pico-8 play session: no input (idle)

[t = 1 s] idle ~1s (no d-pad/buttons)
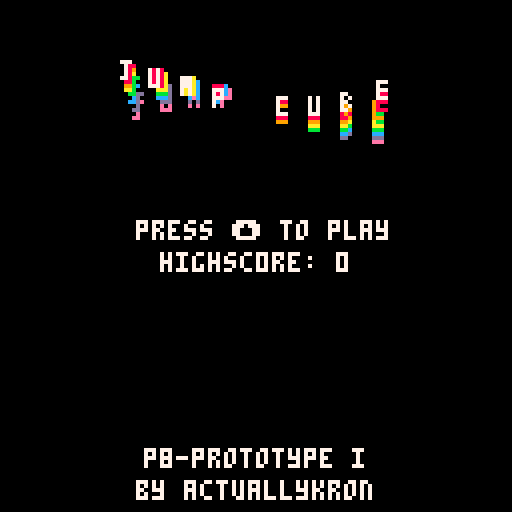
[t = 2 s] idle ~2s (no d-pad/buttons)
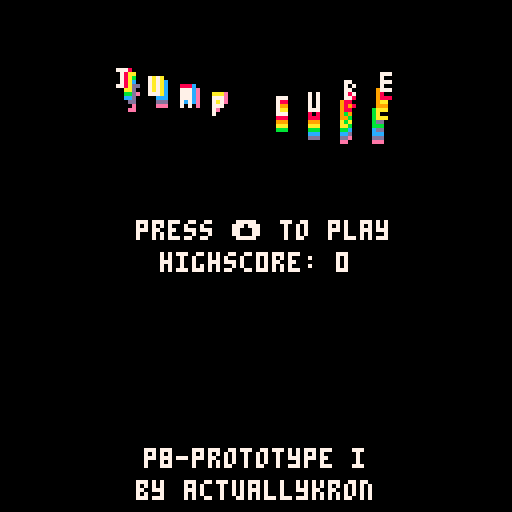
[t = 4 s] idle ~4s (no d-pad/buttons)
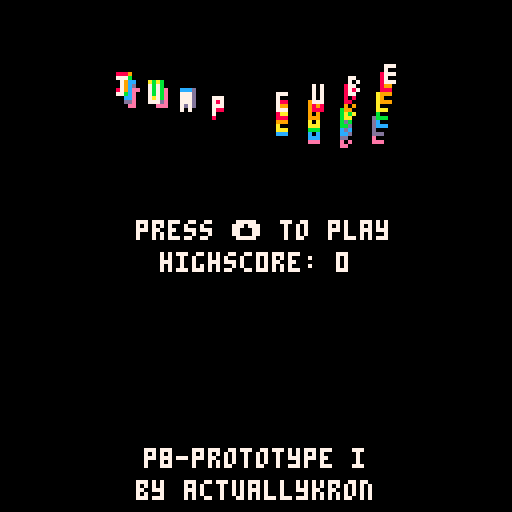
[t = 6 s] idle ~6s (no d-pad/buttons)
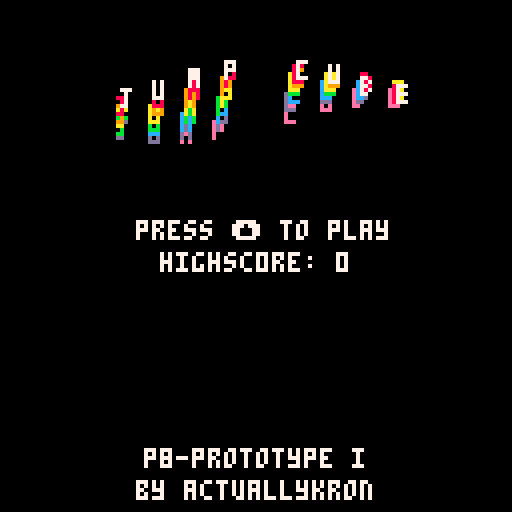
[t = 8 s] idle ~8s (no d-pad/buttons)
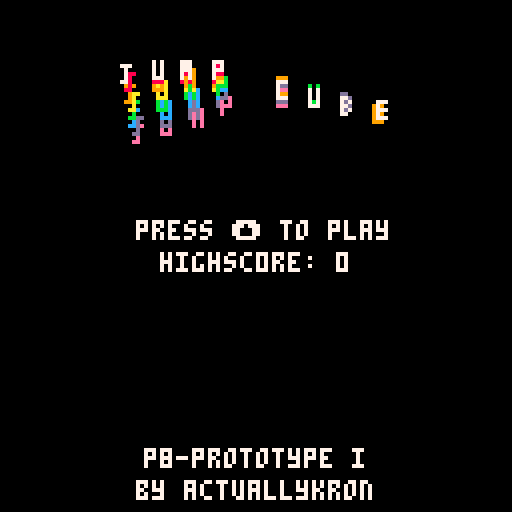

pico-8 cartridge
version 41
__lua__
-- pico-8 prototype i - "jump cube"
-- by actuallykron

-- actuallykron.itch.io/jump-cube-pico-8

-- most the code here is mine
-- but some isn't.
-- i've tried to comment and credit
-- the original authors, where i could remember

player = {x=60,y=60,w=8, h=8, y_force=0}
coin = {x=10, y=10, w=5, h=5}

score = 0
previous_score = 0
highscore = 0

game_started = false

-- overlap code from here:
-- mboffin.itch.io/pico8-overlap

function overlap(a,b)

 local test1 = a.x > (b.x + b.w)
 local test2 = a.y > (b.y + b.h)
 local test3 = (a.x + a.w) < b.x
 local test4 = (a.y + a.h) < b.y

 return not (test1 or test2 or test3 or test4)

end
	
-- hcenter code from here:
-- pico-8.fandom.com/wiki/centering_text

function hcenter(s)
  return 64-#s*2
end

function handle_movement()

		if (btnp(2)) then
		 player.y_force = -8
	 end
		
		if (btn(0)) then player.x=player.x-3 end
		if (btn(1)) then player.x=player.x+3 end
			
		-- apply gravity
		if player.y_force < 5 then
		 player.y_force = player.y_force+1
	 end 
	 
end

function game_over()
	
	if score > highscore then
		highscore = score
	end

	sfx(01) -- play death sound
	game_started = false
	player.x = 60
	player.y = 60
	player.y_force = 0
	score = 0

end

	-- all this wave function code
	-- is from the "hello" demo

function wave()
	
	-- for each color
	-- (from pink -> white)
	
	for col = 14,7,-1 do
		
		-- for each letter
		for i=1,9 do
		
			-- t() is the same as time()
			t1 = t()*30 + i*4 - col*2
			
			-- position
			x = 24+i*8     +cos(t1/90)*3
			y = 20+(col-7)+cos(t1/50)*5
			pal(7,col)
			spr(16+i, x, y)
		end
 end
end

function _update()

	-- check if player overlaps coin

	if overlap(player,coin) then
		sfx(00) -- play collect sound
		score = score + 1
		coin.x = (flr(rnd(122)))
		coin.y = (flr(rnd(122)))
	
	end
	
	if game_started == false then
		if (btnp(2)) then
			coin.x = (flr(rnd(122)))
			coin.y = (flr(rnd(122)))
			game_started = true
			end
	end

	if game_started == true then
		handle_movement()
	end
		
	if game_started == true then	
		player.y=player.y+player.y_force
	end
	
	if player.y < -10 or player.y > 138 then game_over() end
	
	if player.x < -10 or player.x > 138 then game_over() end
	
end

function _draw()
	cls(0)

	if game_started == true then
		rect(0, 0, 127, 127, 8)
		spr(1,player.x,player.y)
		spr(2, coin.x, coin.y)
		-- score title & backdrop
		print('score',hcenter("score"), 4, 5)
		print('score',hcenter("score"), 3, 7)		
		-- score text & backdrop
		print(score, hcenter(tostr(score)), 12, 5)
		print(score, hcenter(tostr(score)), 11, 7)
	
	end
	
	if game_started == false then
		wave()
		start_text = "press ⬆️ to play"
	--	print(start_text, hcenter(tostr(start_text)), 56, 5)	
		print(start_text, hcenter(tostr(start_text)), 55, 7)

		highscore_text = "highsc0re: " ..highscore
	--	print(highscore_text, hcenter(tostr(highscore_text)), 64, 5)
		print(highscore_text, hcenter(tostr(highscore_text)), 63, 7)

		credit_text = "p8-prototype i"
		print(credit_text, hcenter(tostr(credit_text)), 112)
		credit_text2 = "by actuallykron"
		print(credit_text2, hcenter(tostr(credit_text2)), 120)

	end

end

-- that's it, you looked through
-- all of my terrible code
-- hope it helped you, somehow
-- [redacted]
__gfx__
00000000ccccccccaaaaa00000000000000000000000000000000000000000000000000000000000000000000000000000000000000000000000000000000000
00000000ccccccccaaaaa00000000000000000000000000000000000000000000000000000000000000000000000000000000000000000000000000000000000
00700700ccccccccaaaaa00000000000000000000000000000000000000000000000000000000000000000000000000000000000000000000000000000000000
00077000ccccccccaaaaa00000000000000000000000000000000000000000000000000000000000000000000000000000000000000000000000000000000000
00077000ccccccccaaaaa00000000000000000000000000000000000000000000000000000000000000000000000000000000000000000000000000000000000
00700700cccccccc0000000000000000000000000000000000000000000000000000000000000000000000000000000000000000000000000000000000000000
00000000cccccccc0000000000000000000000000000000000000000000000000000000000000000000000000000000000000000000000000000000000000000
00000000cccccccc0000000000000000000000000000000000000000000000000000000000000000000000000000000000000000000000000000000000000000
00000000777000007070000077700000777000000000000077700000707000007700000077700000000000000000000000000000000000000000000000000000
00000000070000007070000077700000707000000000000070000000707000007070000070000000000000000000000000000000000000000000000000000000
00000000070000007070000077700000777000000000000070000000707000007700000077700000000000000000000000000000000000000000000000000000
00000000070000007070000070700000700000000000000070000000707000007070000070000000000000000000000000000000000000000000000000000000
00000000770000007770000070700000700000000000000077700000777000007700000077700000000000000000000000000000000000000000000000000000
__gff__
0002040000000000000000000000000000000000000000000000000000000000000000000000000000000000000000000000000000000000000000000000000000000000000000000000000000000000000000000000000000000000000000000000000000000000000000000000000000000000000000000000000000000000
0000000000000000000000000000000000000000000000000000000000000000000000000000000000000000000000000000000000000000000000000000000000000000000000000000000000000000000000000000000000000000000000000000000000000000000000000000000000000000000000000000000000000000
